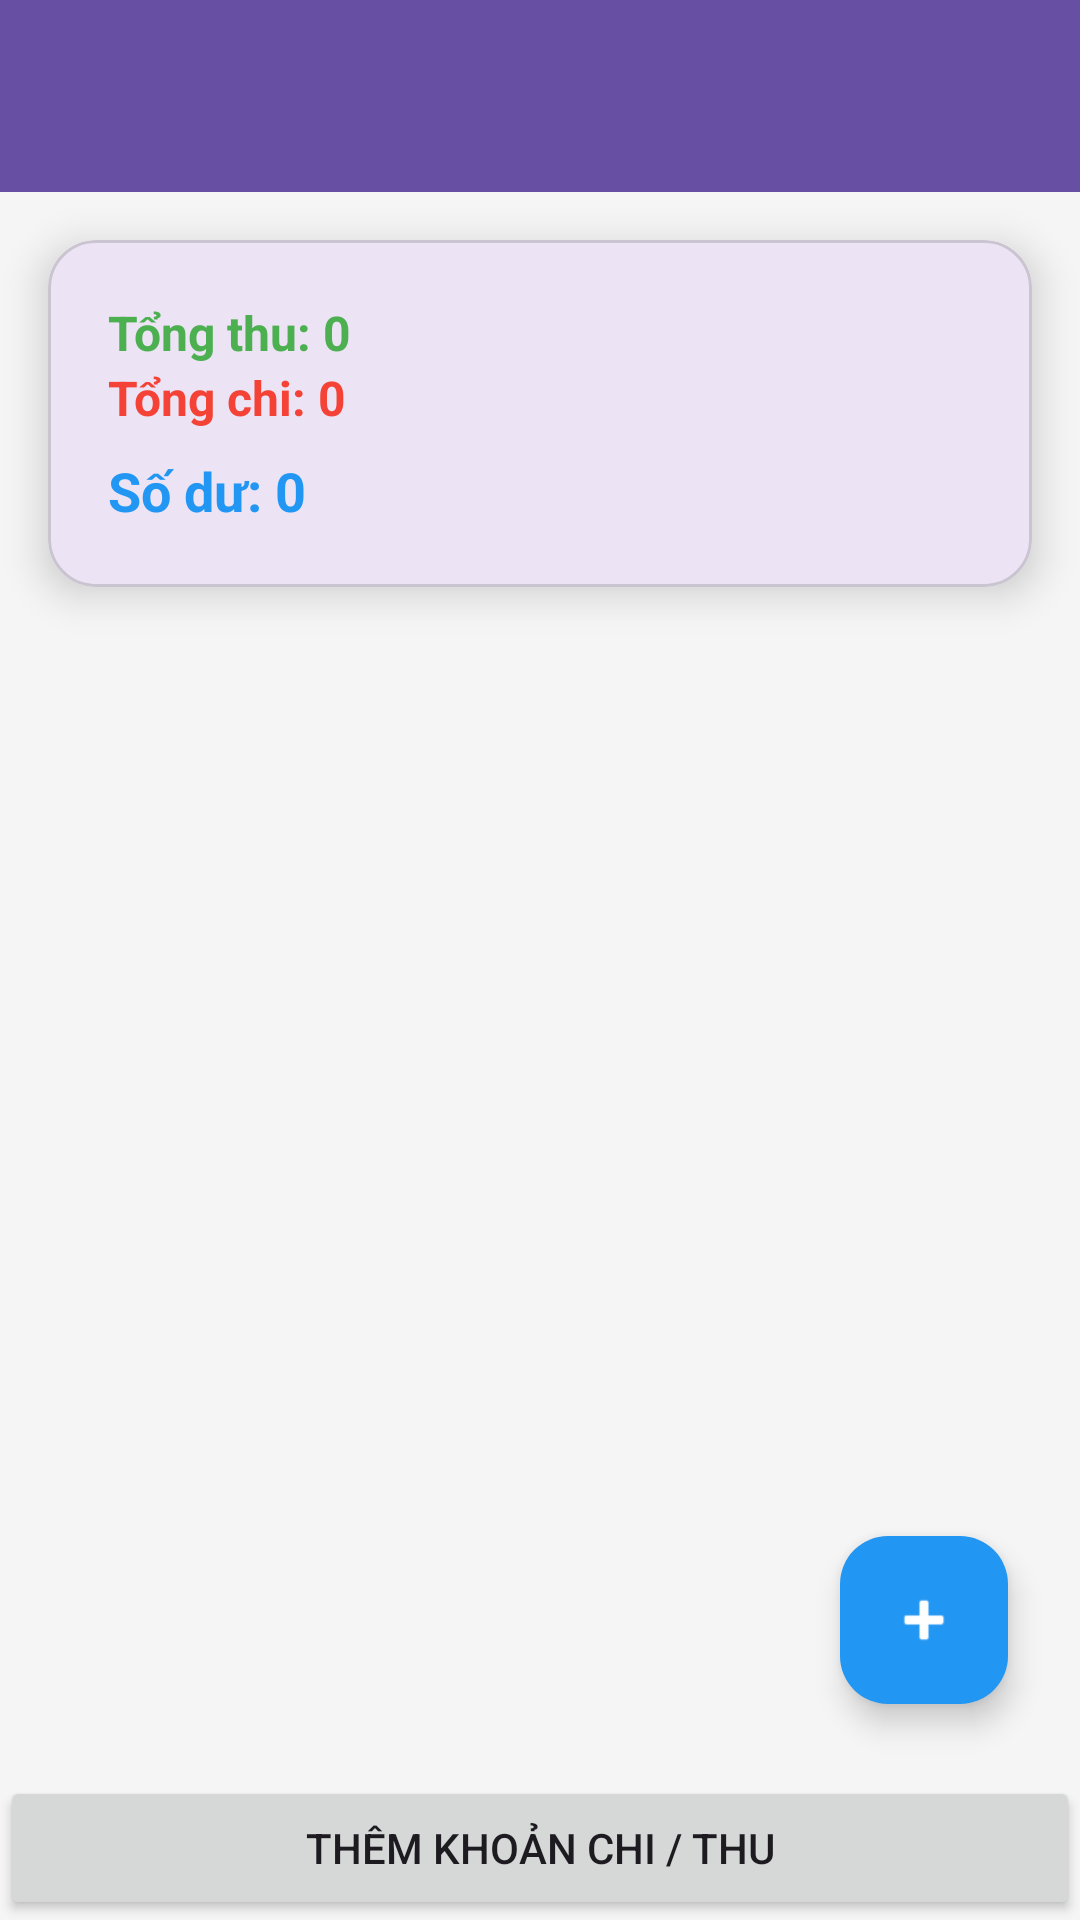

Reconstruct the res/layout file that produces this screen, plus the resources it refers to.
<!-- AndroidManifest.xml: application theme Theme.Quanlichitieu -->
<!-- res/layout/activity_transaction.xml -->
<?xml version="1.0" encoding="utf-8"?>
<LinearLayout xmlns:android="http://schemas.android.com/apk/res/android"
    xmlns:app="http://schemas.android.com/apk/res-auto"
    xmlns:tools="http://schemas.android.com/tools"
    android:layout_width="match_parent"
    android:layout_height="match_parent"
    android:orientation="vertical"
    android:background="#f5f5f5"
    tools:context=".ui.activity.TransactionActivity"
    android:id="@+id/main">

    <androidx.appcompat.widget.Toolbar
        android:id="@+id/my_toolbar"
        android:layout_width="match_parent"
        android:layout_height="?attr/actionBarSize"
        android:background="?attr/colorPrimary"
        app:titleTextColor="?attr/colorOnPrimary"/>

    <com.google.android.material.card.MaterialCardView
        android:layout_width="match_parent"
        android:layout_height="wrap_content"
        android:layout_margin="16dp"
        app:cardCornerRadius="16dp"
        app:cardElevation="8dp">

        <LinearLayout
            android:layout_width="match_parent"
            android:layout_height="wrap_content"
            android:orientation="vertical"
            android:padding="20dp"
            android:gravity="left">

            <TextView android:id="@+id/tvTotalIncome"
                android:text="Tổng thu: 0"
                android:textColor="#4CAF50"
                android:textSize="16sp"
                android:textStyle="bold"
                android:layout_width="wrap_content"
                android:layout_height="wrap_content"/>

            <TextView android:id="@+id/tvTotalExpense"
                android:text="Tổng chi: 0"
                android:textColor="#F44336"
                android:textSize="16sp"
                android:textStyle="bold"
                android:layout_width="wrap_content"
                android:layout_height="wrap_content"/>

            <TextView android:id="@+id/tvBalance"
                android:text="Số dư: 0"
                android:textColor="#2196F3"
                android:textSize="18sp"
                android:textStyle="bold"
                android:layout_width="wrap_content"
                android:layout_height="wrap_content"
                android:paddingTop="8dp"/>
        </LinearLayout>
    </com.google.android.material.card.MaterialCardView>

    <androidx.recyclerview.widget.RecyclerView
        android:id="@+id/recyclerView"
        android:layout_marginTop="0dp"
        android:layout_width="match_parent"
        android:layout_height="0dp"
        android:layout_weight="1"/>

    <com.google.android.material.floatingactionbutton.FloatingActionButton
        android:id="@+id/fabAdd"
        android:layout_width="wrap_content"
        android:layout_height="wrap_content"
        android:layout_gravity="end|bottom"
        android:layout_margin="24dp"
        app:srcCompat="@android:drawable/ic_input_add"
        app:backgroundTint="#2196F3"
        app:tint="#fff"/>

    <Button
        android:id="@+id/buttonSwap"
        android:layout_width="match_parent"
        android:layout_height="wrap_content"
        android:text="Thêm khoản chi / thu" />

</LinearLayout>
<!-- resources referenced by this layout -->
<resources>
  <style name="Theme.Quanlichitieu" parent="Base.Theme.Quanlichitieu" />
  <style name="Base.Theme.Quanlichitieu" parent="Theme.Material3.DayNight.NoActionBar">
          
          
      </style>
</resources>
